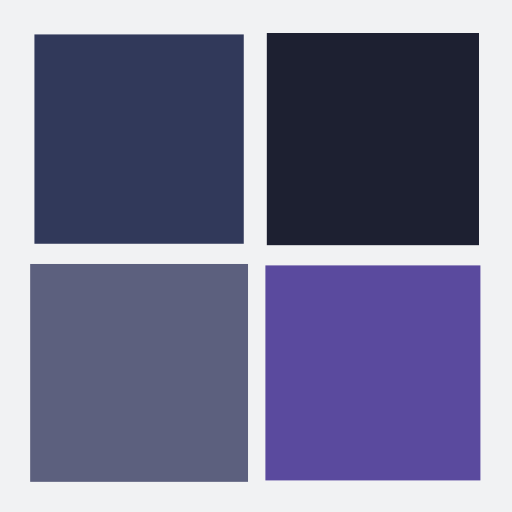
t = 0.00 s
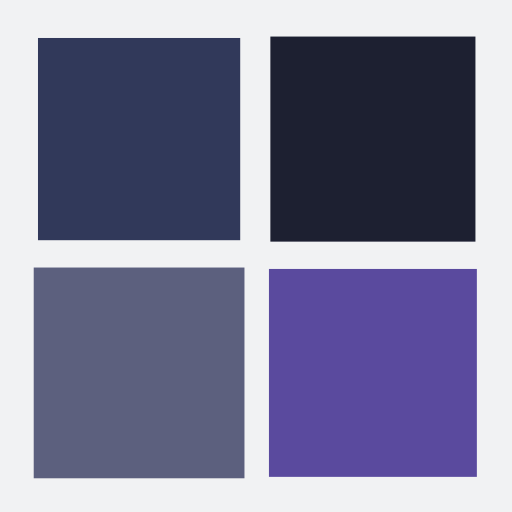
t = 0.25 s
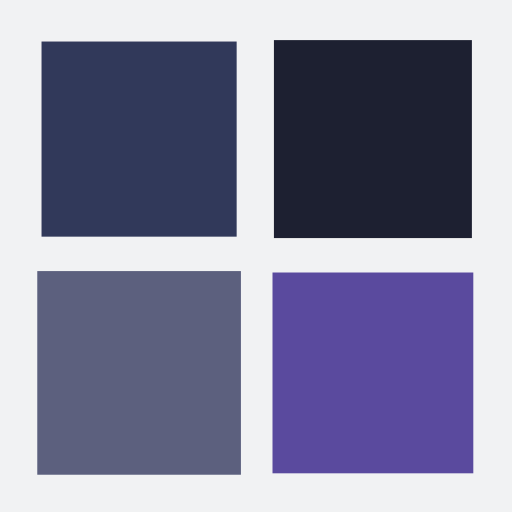
t = 0.50 s
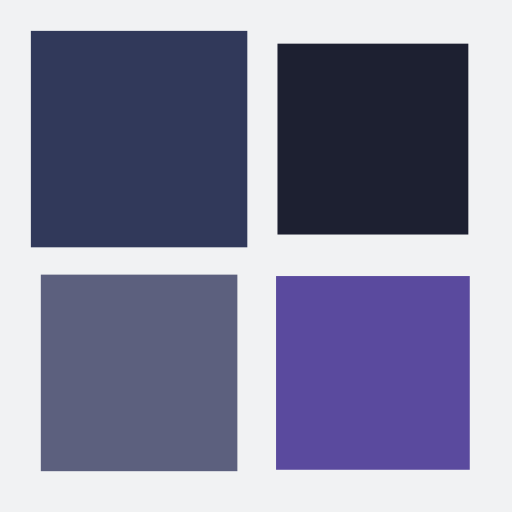
t = 0.75 s

The animated SVG that drew these frames (rendered in a browser with its animation timeline set to each time). Animation: 4 SMIL elements (animateTransform=4); one cycle of 1.00 s, repeats indefinitely.

<?xml version="1.0" encoding="utf-8"?>
<svg xmlns="http://www.w3.org/2000/svg" xmlns:xlink="http://www.w3.org/1999/xlink" style="margin: auto; background: rgb(241, 242, 243); display: block; shape-rendering: auto;" width="50px" height="50px" viewBox="0 0 100 100" preserveAspectRatio="xMidYMid">
<g transform="translate(27.166666666666664,27.166666666666664)">
  <rect x="-18.5" y="-18.5" width="37" height="37" fill="#31395a">
    <animateTransform attributeName="transform" type="scale" repeatCount="indefinite" dur="1s" keyTimes="0;1" values="1.1500000000000001;1" begin="-0.3s"></animateTransform>
  </rect>
</g>
<g transform="translate(72.83333333333333,27.166666666666664)">
  <rect x="-18.5" y="-18.5" width="37" height="37" fill="#1d2031">
    <animateTransform attributeName="transform" type="scale" repeatCount="indefinite" dur="1s" keyTimes="0;1" values="1.1500000000000001;1" begin="-0.2s"></animateTransform>
  </rect>
</g>
<g transform="translate(27.166666666666664,72.83333333333333)">
  <rect x="-18.5" y="-18.5" width="37" height="37" fill="#5c607e">
    <animateTransform attributeName="transform" type="scale" repeatCount="indefinite" dur="1s" keyTimes="0;1" values="1.1500000000000001;1" begin="0s"></animateTransform>
  </rect>
</g>
<g transform="translate(72.83333333333333,72.83333333333333)">
  <rect x="-18.5" y="-18.5" width="37" height="37" fill="#5a4a9e">
    <animateTransform attributeName="transform" type="scale" repeatCount="indefinite" dur="1s" keyTimes="0;1" values="1.1500000000000001;1" begin="-0.1s"></animateTransform>
  </rect>
</g>
<!-- [ldio] generated by https://loading.io/ --></svg>